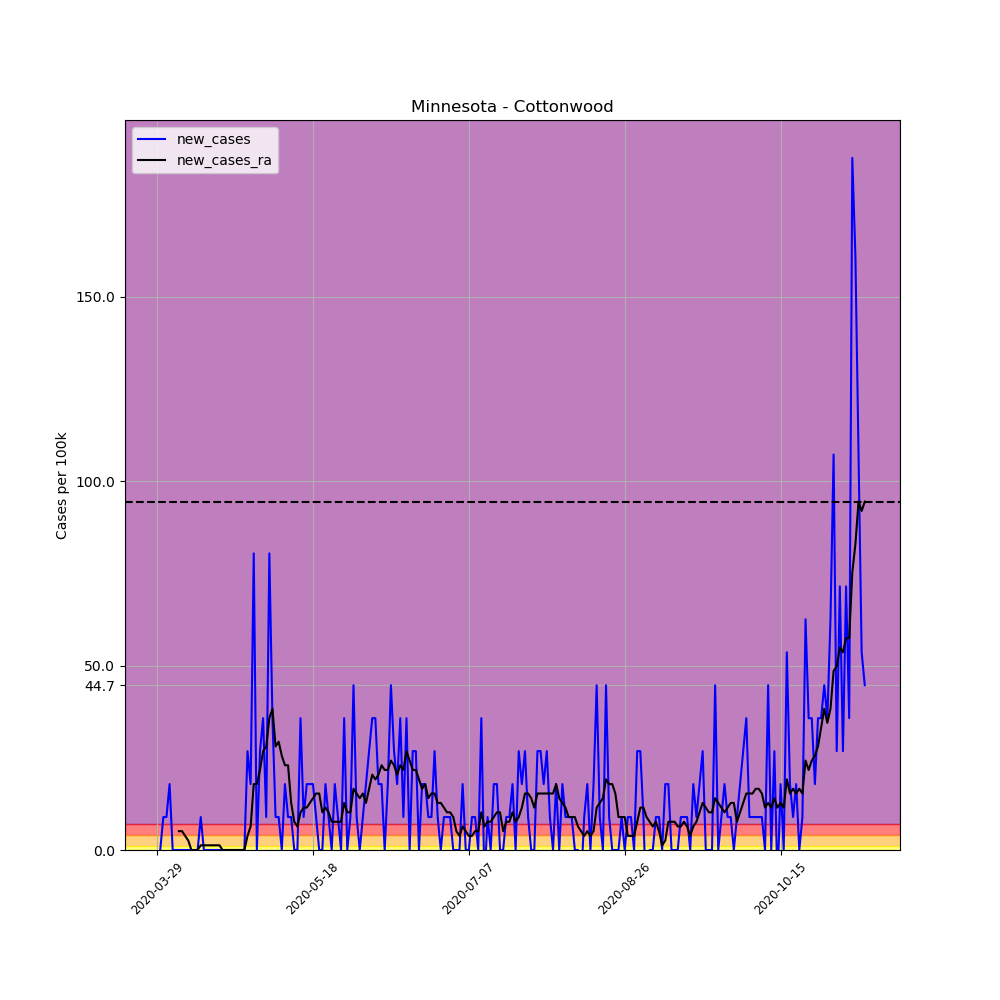

The file beside this chart, header and first rows:
, date, county, state, fips, cases, deaths, COUNTY, STNAME, CTYNAME, POPESTIMATE2019, per_100k, per_100k_ra, new_cases, new_cases_ra
448308, 2020-03-29, Cottonwood, Minnesota, 27033, 1, 0, 33, Minnesota, Cottonwood, 11196, 8.932, , , 
448309, 2020-03-30, Cottonwood, Minnesota, 27033, 1, 0, 33, Minnesota, Cottonwood, 11196, 8.932, , 0.0, 
448310, 2020-03-31, Cottonwood, Minnesota, 27033, 2, 0, 33, Minnesota, Cottonwood, 11196, 17.86, , 8.932, 
448311, 2020-04-01, Cottonwood, Minnesota, 27033, 3, 0, 33, Minnesota, Cottonwood, 11196, 26.8, , 8.932, 
448312, 2020-04-02, Cottonwood, Minnesota, 27033, 5, 0, 33, Minnesota, Cottonwood, 11196, 44.66, , 17.86, 
448313, 2020-04-03, Cottonwood, Minnesota, 27033, 5, 0, 33, Minnesota, Cottonwood, 11196, 44.66, , 0.0, 
448314, 2020-04-04, Cottonwood, Minnesota, 27033, 5, 0, 33, Minnesota, Cottonwood, 11196, 44.66, 28.07, 0.0, 
448315, 2020-04-05, Cottonwood, Minnesota, 27033, 5, 0, 33, Minnesota, Cottonwood, 11196, 44.66, 33.18, 0.0, 5.104
448316, 2020-04-06, Cottonwood, Minnesota, 27033, 5, 0, 33, Minnesota, Cottonwood, 11196, 44.66, 38.28, 0.0, 5.104
448317, 2020-04-07, Cottonwood, Minnesota, 27033, 5, 0, 33, Minnesota, Cottonwood, 11196, 44.66, 42.11, 0.0, 3.828
448318, 2020-04-08, Cottonwood, Minnesota, 27033, 5, 0, 33, Minnesota, Cottonwood, 11196, 44.66, 44.66, 0.0, 2.552
448319, 2020-04-09, Cottonwood, Minnesota, 27033, 5, 0, 33, Minnesota, Cottonwood, 11196, 44.66, 44.66, 0.0, 0.0
448320, 2020-04-10, Cottonwood, Minnesota, 27033, 5, 0, 33, Minnesota, Cottonwood, 11196, 44.66, 44.66, 0.0, 0.0
448321, 2020-04-11, Cottonwood, Minnesota, 27033, 5, 0, 33, Minnesota, Cottonwood, 11196, 44.66, 44.66, 0.0, 0.0
448322, 2020-04-12, Cottonwood, Minnesota, 27033, 6, 0, 33, Minnesota, Cottonwood, 11196, 53.59, 45.93, 8.932, 1.276
448323, 2020-04-13, Cottonwood, Minnesota, 27033, 6, 0, 33, Minnesota, Cottonwood, 11196, 53.59, 47.21, 0.0, 1.276
448324, 2020-04-14, Cottonwood, Minnesota, 27033, 6, 0, 33, Minnesota, Cottonwood, 11196, 53.59, 48.49, 0.0, 1.276
448325, 2020-04-15, Cottonwood, Minnesota, 27033, 6, 0, 33, Minnesota, Cottonwood, 11196, 53.59, 49.76, 0.0, 1.276
448326, 2020-04-16, Cottonwood, Minnesota, 27033, 6, 0, 33, Minnesota, Cottonwood, 11196, 53.59, 51.04, 0.0, 1.276
448327, 2020-04-17, Cottonwood, Minnesota, 27033, 6, 0, 33, Minnesota, Cottonwood, 11196, 53.59, 52.31, 0.0, 1.276
448328, 2020-04-18, Cottonwood, Minnesota, 27033, 6, 0, 33, Minnesota, Cottonwood, 11196, 53.59, 53.59, 0.0, 1.276
448329, 2020-04-19, Cottonwood, Minnesota, 27033, 6, 0, 33, Minnesota, Cottonwood, 11196, 53.59, 53.59, 0.0, 0.0
448330, 2020-04-20, Cottonwood, Minnesota, 27033, 6, 0, 33, Minnesota, Cottonwood, 11196, 53.59, 53.59, 0.0, 0.0
448331, 2020-04-21, Cottonwood, Minnesota, 27033, 6, 0, 33, Minnesota, Cottonwood, 11196, 53.59, 53.59, 0.0, 0.0
448332, 2020-04-22, Cottonwood, Minnesota, 27033, 6, 0, 33, Minnesota, Cottonwood, 11196, 53.59, 53.59, 0.0, 0.0
448333, 2020-04-23, Cottonwood, Minnesota, 27033, 6, 0, 33, Minnesota, Cottonwood, 11196, 53.59, 53.59, 0.0, 0.0
448334, 2020-04-24, Cottonwood, Minnesota, 27033, 6, 0, 33, Minnesota, Cottonwood, 11196, 53.59, 53.59, 0.0, 0.0
448335, 2020-04-25, Cottonwood, Minnesota, 27033, 6, 0, 33, Minnesota, Cottonwood, 11196, 53.59, 53.59, 0.0, 0.0
448336, 2020-04-26, Cottonwood, Minnesota, 27033, 6, 0, 33, Minnesota, Cottonwood, 11196, 53.59, 53.59, 0.0, 0.0
448337, 2020-04-27, Cottonwood, Minnesota, 27033, 9, 0, 33, Minnesota, Cottonwood, 11196, 80.39, 57.42, 26.8, 3.828
448338, 2020-04-28, Cottonwood, Minnesota, 27033, 11, 0, 33, Minnesota, Cottonwood, 11196, 98.25, 63.8, 17.86, 6.38
448339, 2020-04-29, Cottonwood, Minnesota, 27033, 20, 0, 33, Minnesota, Cottonwood, 11196, 178.6, 81.66, 80.39, 17.86
448340, 2020-04-30, Cottonwood, Minnesota, 27033, 20, 0, 33, Minnesota, Cottonwood, 11196, 178.6, 99.53, 0.0, 17.86
448341, 2020-05-01, Cottonwood, Minnesota, 27033, 23, 0, 33, Minnesota, Cottonwood, 11196, 205.4, 121.2, 26.8, 21.69
448342, 2020-05-02, Cottonwood, Minnesota, 27033, 27, 0, 33, Minnesota, Cottonwood, 11196, 241.2, 148, 35.73, 26.8
448343, 2020-05-03, Cottonwood, Minnesota, 27033, 28, 0, 33, Minnesota, Cottonwood, 11196, 250.1, 176.1, 8.932, 28.07
448344, 2020-05-04, Cottonwood, Minnesota, 27033, 37, 0, 33, Minnesota, Cottonwood, 11196, 330.5, 211.8, 80.39, 35.73
448345, 2020-05-05, Cottonwood, Minnesota, 27033, 41, 0, 33, Minnesota, Cottonwood, 11196, 366.2, 250.1, 35.73, 38.28
448346, 2020-05-06, Cottonwood, Minnesota, 27033, 42, 0, 33, Minnesota, Cottonwood, 11196, 375.1, 278.2, 8.932, 28.07
448347, 2020-05-07, Cottonwood, Minnesota, 27033, 43, 0, 33, Minnesota, Cottonwood, 11196, 384.1, 307.5, 8.932, 29.35
448348, 2020-05-08, Cottonwood, Minnesota, 27033, 43, 0, 33, Minnesota, Cottonwood, 11196, 384.1, 333, 0.0, 25.52
448349, 2020-05-09, Cottonwood, Minnesota, 27033, 45, 0, 33, Minnesota, Cottonwood, 11196, 401.9, 356, 17.86, 22.97
448350, 2020-05-10, Cottonwood, Minnesota, 27033, 46, 0, 33, Minnesota, Cottonwood, 11196, 410.9, 379, 8.932, 22.97
448351, 2020-05-11, Cottonwood, Minnesota, 27033, 47, 0, 33, Minnesota, Cottonwood, 11196, 419.8, 391.7, 8.932, 12.76
448352, 2020-05-12, Cottonwood, Minnesota, 27033, 47, 0, 33, Minnesota, Cottonwood, 11196, 419.8, 399.4, 0.0, 7.656
448353, 2020-05-13, Cottonwood, Minnesota, 27033, 47, 0, 33, Minnesota, Cottonwood, 11196, 419.8, 405.8, 0.0, 6.38
448354, 2020-05-14, Cottonwood, Minnesota, 27033, 51, 0, 33, Minnesota, Cottonwood, 11196, 455.5, 416, 35.73, 10.21
448355, 2020-05-15, Cottonwood, Minnesota, 27033, 52, 0, 33, Minnesota, Cottonwood, 11196, 464.5, 427.4, 8.932, 11.48
448356, 2020-05-16, Cottonwood, Minnesota, 27033, 54, 0, 33, Minnesota, Cottonwood, 11196, 482.3, 438.9, 17.86, 11.48
448357, 2020-05-17, Cottonwood, Minnesota, 27033, 56, 0, 33, Minnesota, Cottonwood, 11196, 500.2, 451.7, 17.86, 12.76
448358, 2020-05-18, Cottonwood, Minnesota, 27033, 58, 0, 33, Minnesota, Cottonwood, 11196, 518, 465.7, 17.86, 14.04
448359, 2020-05-19, Cottonwood, Minnesota, 27033, 59, 0, 33, Minnesota, Cottonwood, 11196, 527, 481, 8.932, 15.31
448360, 2020-05-20, Cottonwood, Minnesota, 27033, 59, 0, 33, Minnesota, Cottonwood, 11196, 527, 496.4, 0.0, 15.31
448361, 2020-05-21, Cottonwood, Minnesota, 27033, 59, 0, 33, Minnesota, Cottonwood, 11196, 527, 506.6, 0.0, 10.21
448362, 2020-05-22, Cottonwood, Minnesota, 27033, 61, 0, 33, Minnesota, Cottonwood, 11196, 544.8, 518, 17.86, 11.48
448363, 2020-05-23, Cottonwood, Minnesota, 27033, 62, 0, 33, Minnesota, Cottonwood, 11196, 553.8, 528.2, 8.932, 10.21
448364, 2020-05-24, Cottonwood, Minnesota, 27033, 62, 0, 33, Minnesota, Cottonwood, 11196, 553.8, 535.9, 0.0, 7.656
448365, 2020-05-25, Cottonwood, Minnesota, 27033, 64, 0, 33, Minnesota, Cottonwood, 11196, 571.6, 543.6, 17.86, 7.656
448366, 2020-05-26, Cottonwood, Minnesota, 27033, 65, 0, 33, Minnesota, Cottonwood, 11196, 580.6, 551.2, 8.932, 7.656
448367, 2020-05-27, Cottonwood, Minnesota, 27033, 65, 0, 33, Minnesota, Cottonwood, 11196, 580.6, 558.9, 0.0, 7.656
... 168 more rows
